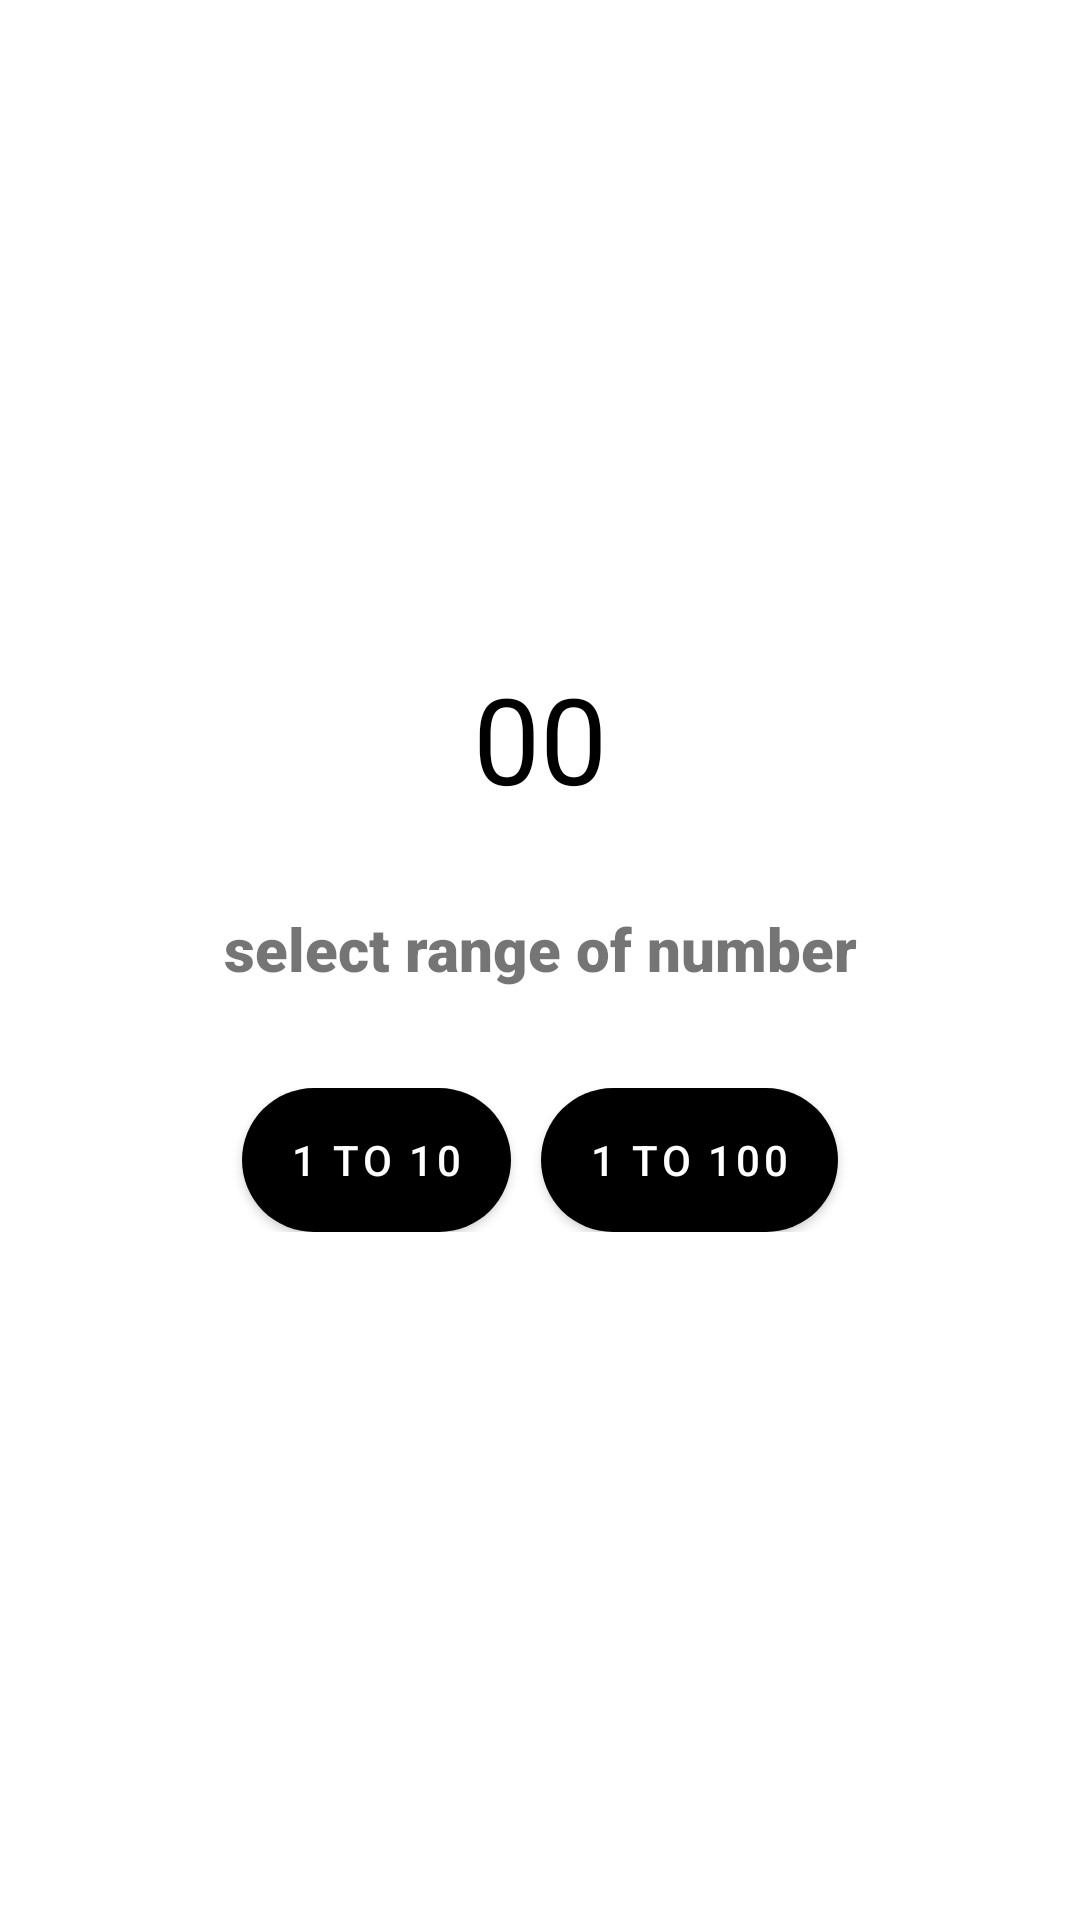

Here is an Android app screen rendered from its layout file. Give the layout XML and the strings, colors and styles it references.
<!-- AndroidManifest.xml: application theme Theme.Random_TDN -->
<!-- res/layout/fragment_layout3.xml -->
<?xml version="1.0" encoding="utf-8"?>
<RelativeLayout
    xmlns:android="http://schemas.android.com/apk/res/android"
    android:layout_width="match_parent"
    android:gravity="center"
    android:background="@color/white"
    android:layout_height="match_parent">
    <TextView
        android:gravity="center"
        android:layout_width="fill_parent"
        android:layout_height="wrap_content"
        android:text="00"
        android:id="@+id/random_text"
        android:textColor="@color/black"
        android:textSize="40dp"/>
    <TextView
        android:layout_marginTop="30dp"
        android:gravity="center_horizontal"
        android:fontFamily="sans-serif-black"
        android:textStyle="bold"
        android:textSize="20dp"
        android:layout_below="@+id/random_text"
        android:layout_width="fill_parent"
        android:layout_height="wrap_content"
        android:text="select range of number"/>
    <LinearLayout
        android:layout_marginTop="80dp"
        android:gravity="center_horizontal"
        android:padding="10dp"
        android:layout_below="@+id/random_text"
        android:layout_width="fill_parent"
        android:layout_height="wrap_content">

    <Button
        android:layout_width="wrap_content"
        android:layout_height="wrap_content"
        android:text="1 to 10"
        android:textColor="@color/white"
        android:layout_centerHorizontal="true"


        android:background="@drawable/btn"
        android:id="@+id/random_btn"
        />
    <Button
        android:layout_width="wrap_content"
        android:layout_height="wrap_content"
        android:text="1 to 100"
        android:textColor="@color/white"

        android:layout_marginLeft="10dp"

        android:background="@drawable/btn"
        android:id="@+id/random_btn2"
        />
    </LinearLayout>
</RelativeLayout>
<!-- resources referenced by this layout -->
<resources>
  <!-- drawable btn (drawable-v24) -->
  <?xml version="1.0" encoding="utf-8"?>
  <shape xmlns:android="http://schemas.android.com/apk/res/android">
        <corners
            android:radius="50dp"/>
      <gradient
          android:centerColor="#FF9800"
         android:startColor="#FFC107"
          android:type="linear"
          android:endColor="#FF5722"/>
  </shape>
  <style name="Theme.Random_TDN" parent="Theme.MaterialComponents.DayNight.DarkActionBar">
          
          <item name="colorPrimary">@color/black</item>
          <item name="colorPrimaryVariant">@color/black</item>
          <item name="colorOnPrimary">@color/white</item>
          
          <item name="colorSecondary">@color/teal_200</item>
          <item name="colorSecondaryVariant">@color/teal_700</item>
          <item name="colorOnSecondary">@color/white</item>
          
          <item name="android:statusBarColor" tools:targetApi="l">?attr/colorPrimaryVariant</item>
          
      </style>
  <!-- not gathered from this repository: default colours our renderer supplied (Android Studio template values) -->
  <color name="teal_200">#FF03DAC5</color>
  <color name="teal_700">#FF018786</color>
  <color name="black">#FF000000</color>
  <color name="white">#FFFFFFFF</color>
</resources>
